Run: headless pygame with SDL's dummy video driver; simulated clock (each Clock.tick advances the game by its frame time, no real sleeping); random seed 0; keys injected as events and as key.get_pressed() state; no mouse input.
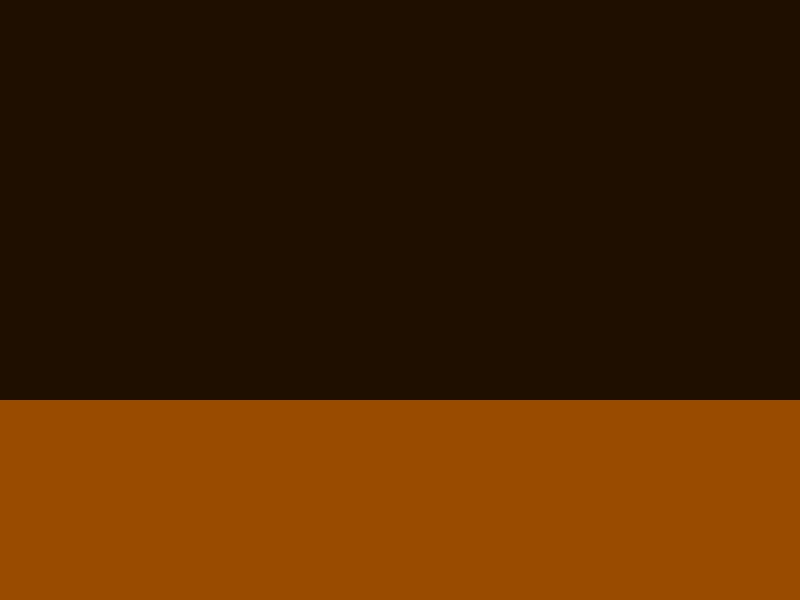
Frame 1 of 4 · flips 1–60 · no input
Frame 2 of 4 · flips 61–180 · tapped SPACE, RETURN · held RIGHT (→), D · screen unchanged from frame 1, image omitted
Frame 3 of 4 · flips 181–300 · held DOWN (↓), S · screen unchanged from frame 2, image omitted
Frame 4 of 4 · flips 301–420 · held LEFT (←), A, UP (↑), W · screen unchanged from frame 3, image omitted

The pygame program that drew these frames:

import pygame

# Initialize Pygame
pygame.init()

# Set up the drawing window
size = (800, 600)
screen = pygame.display.set_mode(size)

pygame.display.set_caption("My Animation")

# Create a surface with per-pixel alpha
overlay = pygame.Surface((800, 600), pygame.SRCALPHA)
overlay.fill((153, 76, 0, 50))  # RGBA color

# Loop until the user clicks the close button.
done = False

# Used to manage how fast the screen updates
clock = pygame.time.Clock()

# Colors
BLACK = (0, 0, 0)
WHITE = (255, 255, 255)
GREEN = (0, 255, 0)
RED = (255, 0, 0)
BLUE = (0, 0, 255)
BROWN = (153, 76, 0)
GREY = (96, 96, 96)
YELLOW = (255, 255, 0)
DARKGREEN = (0, 51, 0)

# Main Program Loop
while not done:
    # Event handling
    for event in pygame.event.get():
        if event.type == pygame.QUIT:
            done = True

    # Fill the screen with black
    screen.fill((0, 0, 0))

    # Blit the semi-transparent overlay
    screen.blit(overlay, (0, 0))

    # Draw a black rectangle (ground)
    pygame.draw.rect(screen, BROWN, [0, 400, 800, 200])

    # Update the display
    pygame.display.flip()

    # Limit frames per second
    clock.tick(60)

# Quit Pygame
pygame.quit()
